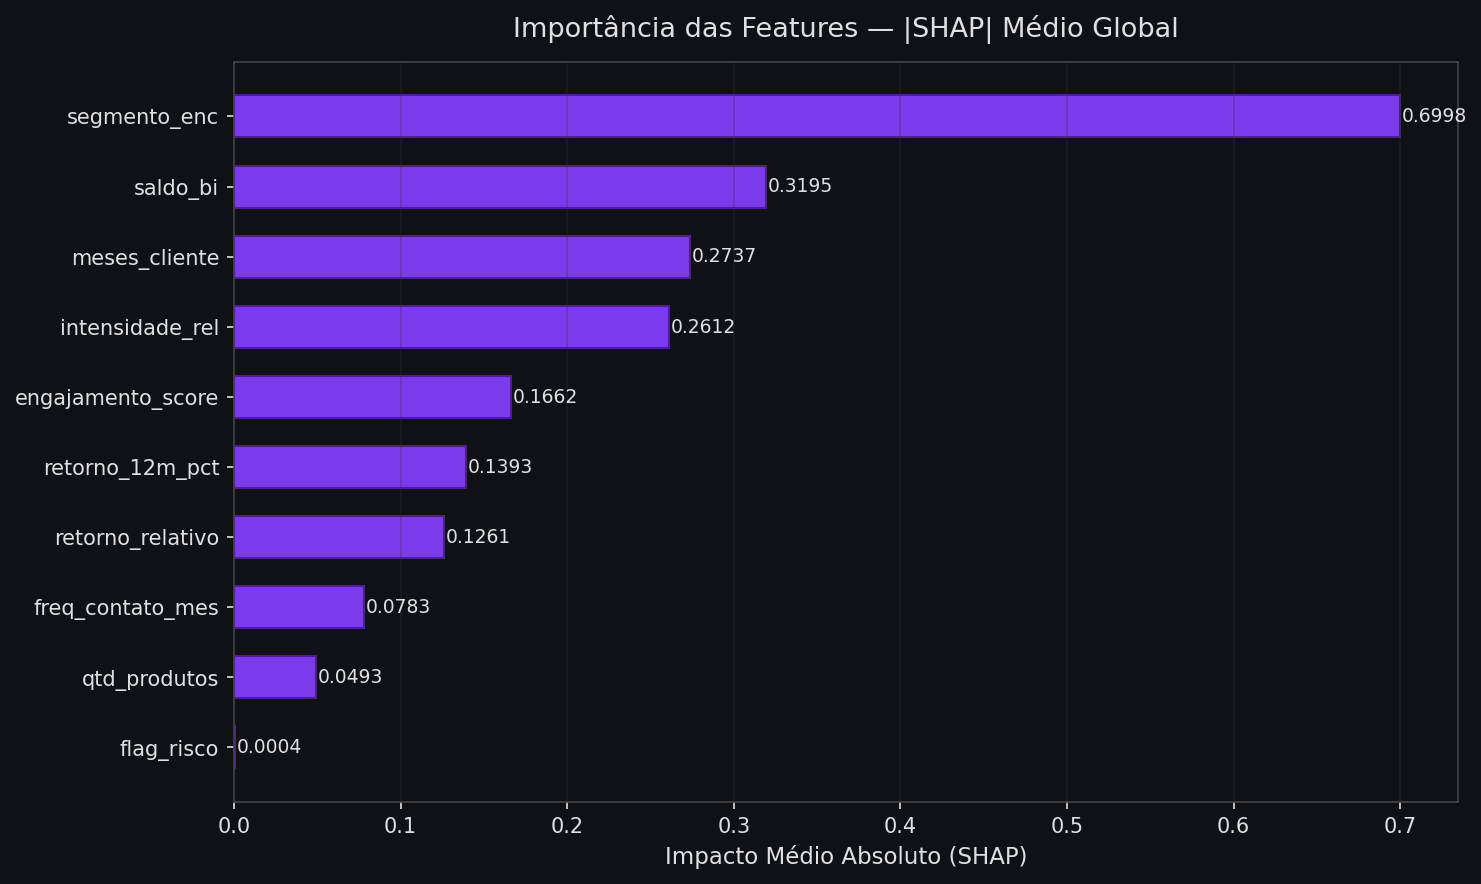

The file beside this chart, header and first rows:
feature, mean_abs_shap
segmento_enc, 0.6998
saldo_bi, 0.3195
meses_cliente, 0.2737
intensidade_rel, 0.2612
engajamento_score, 0.1662
retorno_12m_pct, 0.1393
retorno_relativo, 0.1261
freq_contato_mes, 0.07832
qtd_produtos, 0.0493
flag_risco, 0.000396
